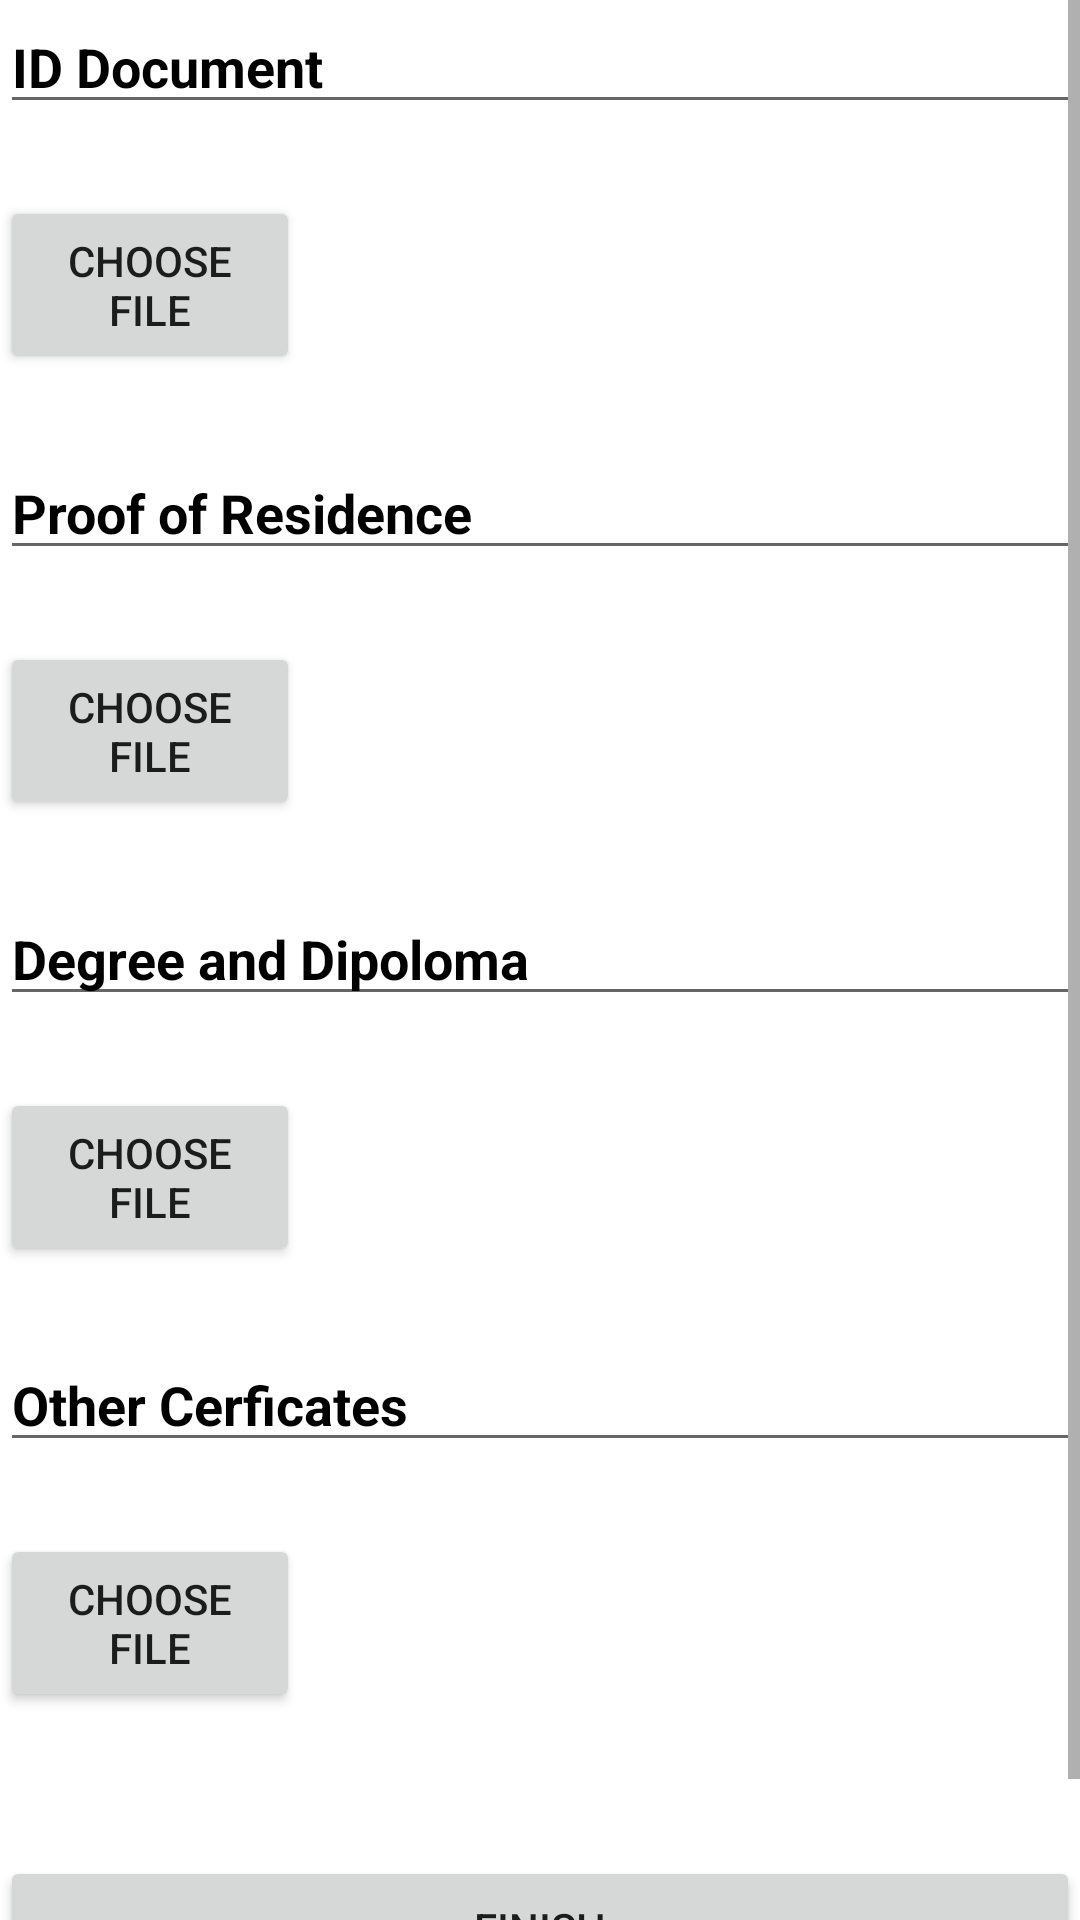

Reconstruct the res/layout file that produces this screen, plus the resources it refers to.
<!-- AndroidManifest.xml: application theme Theme.MyApplication -->
<!-- res/layout/fragment_upload_files.xml -->
<?xml version="1.0" encoding="utf-8"?>
<ScrollView xmlns:android="http://schemas.android.com/apk/res/android"
    xmlns:tools="http://schemas.android.com/tools"
    android:layout_width="match_parent"
    android:layout_height="match_parent"
    android:background="#ffffff"
    tools:context=".UploadFilesFragment">

    <LinearLayout xmlns:android="http://schemas.android.com/apk/res/android"
    xmlns:tools="http://schemas.android.com/tools"
    android:layout_width="match_parent"
    android:layout_height="match_parent"
    android:orientation="vertical">

        <EditText
            android:layout_width="fill_parent"
            android:layout_height="wrap_content"
            android:text="ID Document"
            android:id="@+id/uploadID"
            android:textColor="#000000"
            android:textStyle="bold" />

    <androidx.appcompat.widget.AppCompatButton
        android:id="@+id/btn_UploadID"
        android:layout_width="100dp"
        android:layout_height="wrap_content"
        android:layout_marginTop="24dp"
        android:layout_marginBottom="24dp"
        android:padding="12dp"
        android:text="Choose File" />


    <EditText
        android:layout_width="fill_parent"
        android:layout_height="wrap_content"
        android:text="Proof of Residence "
        android:id="@+id/messageText1"
        android:textColor="#000000"
        android:textStyle="bold" />

    <androidx.appcompat.widget.AppCompatButton
        android:id="@+id/btn_nextResidence"
        android:layout_width="100dp"
        android:layout_height="wrap_content"
        android:layout_marginTop="24dp"
        android:layout_marginBottom="24dp"
        android:padding="12dp"
        android:text="Choose File" />

    <EditText
        android:layout_width="fill_parent"
        android:layout_height="wrap_content"
        android:text="Degree and Dipoloma "
        android:id="@+id/messageText3"
        android:textColor="#000000"
        android:textStyle="bold" />

    <androidx.appcompat.widget.AppCompatButton
        android:id="@+id/btn_uploadDegree"
        android:layout_width="100dp"
        android:layout_height="wrap_content"
        android:layout_marginTop="24dp"
        android:layout_marginBottom="24dp"
        android:padding="12dp"
        android:text="Choose File" />


    <EditText
        android:layout_width="fill_parent"
        android:layout_height="wrap_content"
        android:text="Other Cerficates "
        android:id="@+id/messageText4"
        android:textColor="#000000"
        android:textStyle="bold" />

    <androidx.appcompat.widget.AppCompatButton
        android:id="@+id/btn_uploadCertificate"
        android:layout_width="100dp"
        android:layout_height="wrap_content"
        android:layout_marginTop="24dp"
        android:layout_marginBottom="24dp"
        android:padding="12dp"
        android:text="Choose File" />

    <androidx.appcompat.widget.AppCompatButton
        android:id="@+id/btn_next"
        android:layout_width="fill_parent"
        android:layout_height="wrap_content"
        android:layout_marginTop="24dp"
        android:layout_marginBottom="24dp"
        android:padding="12dp"
        android:text="Finish" />
    </LinearLayout>
</ScrollView>
<!-- resources referenced by this layout -->
<resources>
  <style name="Theme.MyApplication" parent="Theme.MaterialComponents.DayNight.DarkActionBar">
          
          <item name="colorPrimary">@color/purple_500</item>
          <item name="colorPrimaryVariant">@color/purple_700</item>
          <item name="colorOnPrimary">@color/white</item>
          
          <item name="colorSecondary">@color/teal_200</item>
          <item name="colorSecondaryVariant">@color/teal_700</item>
          <item name="colorOnSecondary">@color/black</item>
          
          <item name="android:statusBarColor" tools:targetApi="l">?attr/colorPrimaryVariant</item>
          
      </style>
  <color name="purple_500">#FF6200EE</color>
  <color name="purple_700">#FF3700B3</color>
  <color name="white">#FFFFFFFF</color>
  <color name="teal_200">#FF03DAC5</color>
  <color name="teal_700">#FF018786</color>
  <color name="black">#FF000000</color>
</resources>
